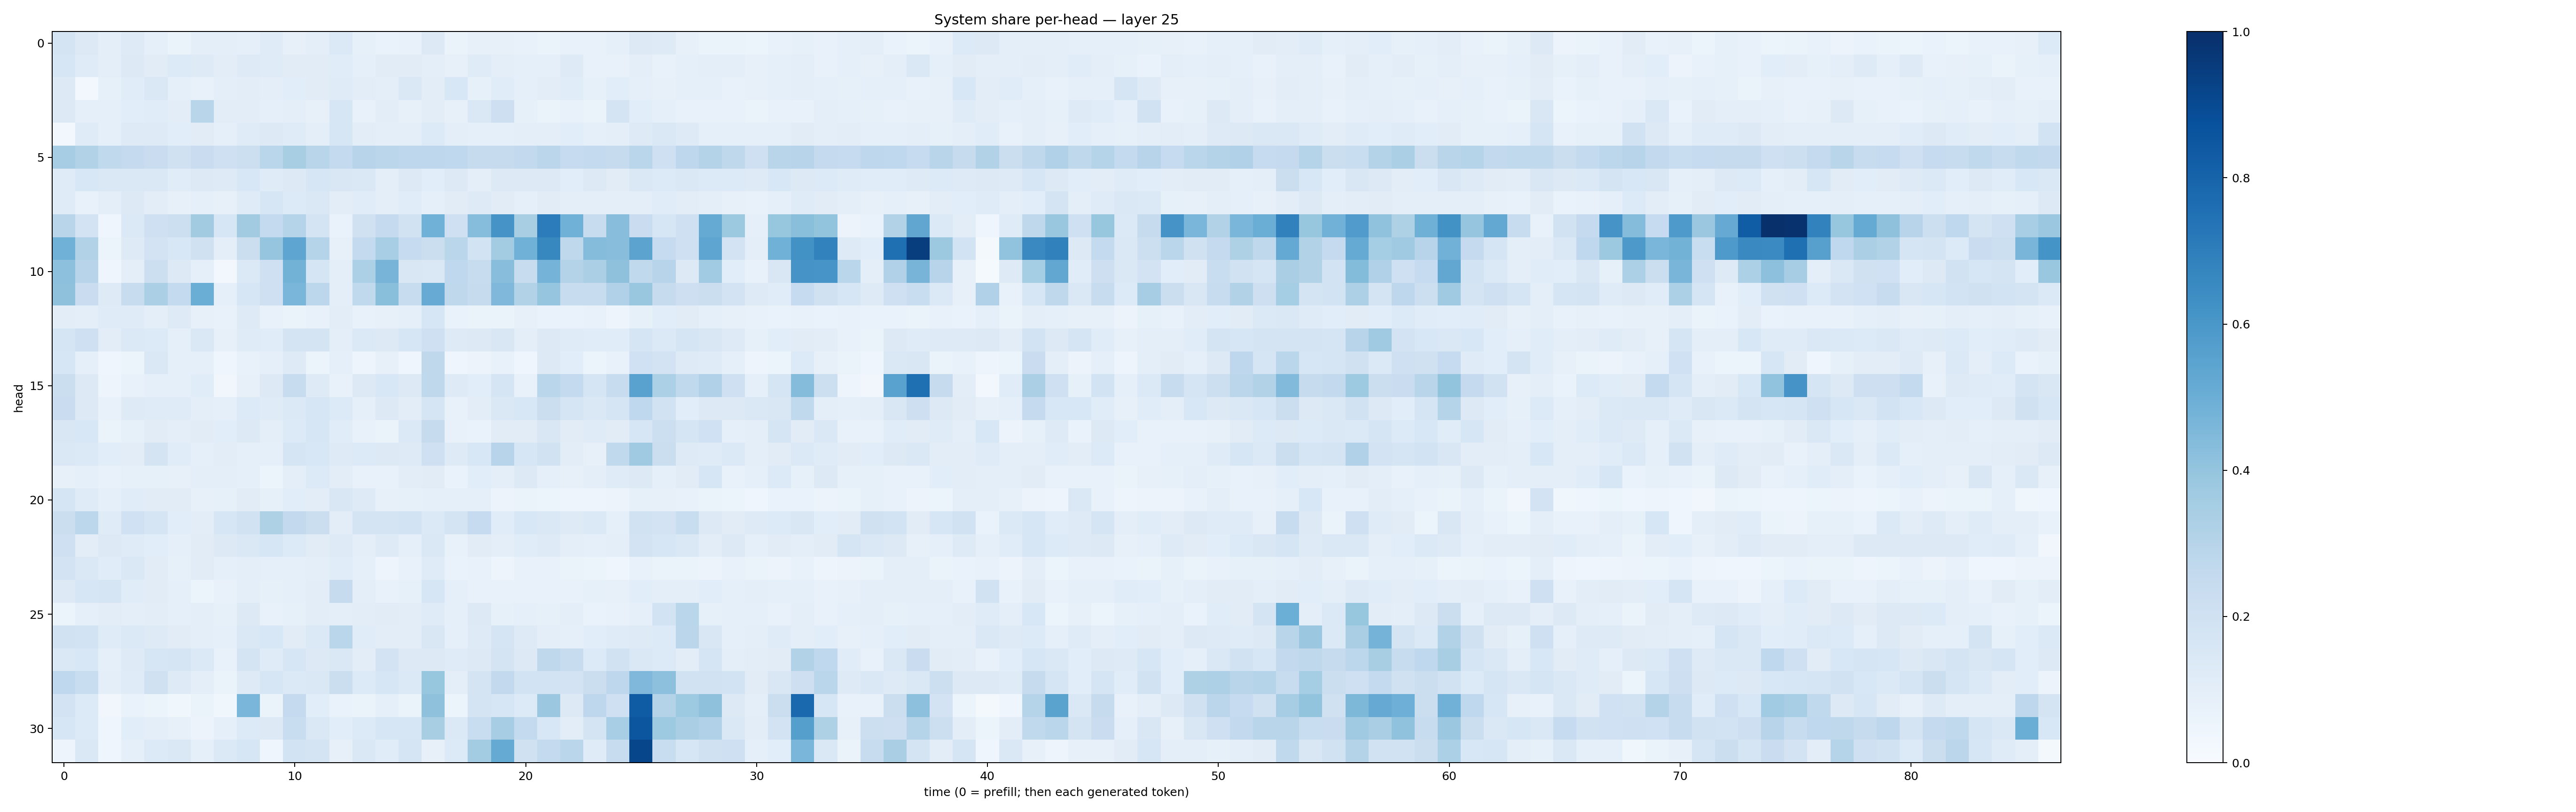

The file beside this chart, header and first rows:
0.17562799, 0.13060383, 0.100262076, 0.1237415, 0.089706555, 0.06304922, 0.097046874, 0.097068295, 0.09051595, 0.1190998, 0.08113691, 0.09877482, 0.13829659, 0.08230528, 0.070221946, 0.077505775, 0.12854509, 0.06460149, 0.08114765, 0.08001639, 0.07093559, 0.06411267, 0.071121015, 0.0715197
0.1639, 0.121, 0.09514, 0.1255, 0.1128, 0.133, 0.1242, 0.1017, 0.1213, 0.1176, 0.11, 0.1133, 0.1165, 0.08738, 0.1109, 0.1121, 0.0959, 0.08097, 0.1175, 0.09488, 0.09319, 0.09374, 0.1243, 0.07396
0.1282, 0.02812, 0.08404, 0.1163, 0.145, 0.08925, 0.07761, 0.09864, 0.1016, 0.1013, 0.1057, 0.1096, 0.118, 0.1037, 0.09449, 0.1464, 0.105, 0.1541, 0.08253, 0.1161, 0.08819, 0.1026, 0.1144, 0.08534
0.1252, 0.08729, 0.09339, 0.1063, 0.1138, 0.1032, 0.2911, 0.1036, 0.1034, 0.08717, 0.09453, 0.07904, 0.1638, 0.0775, 0.1024, 0.08165, 0.1054, 0.0789, 0.1472, 0.2118, 0.08407, 0.065, 0.07326, 0.06437
0.02876, 0.1175, 0.08693, 0.1231, 0.1215, 0.1088, 0.1122, 0.08825, 0.118, 0.1319, 0.1191, 0.1009, 0.1585, 0.1041, 0.09977, 0.09607, 0.1351, 0.1007, 0.08701, 0.09268, 0.0964, 0.1008, 0.109, 0.08614
0.3486, 0.3088, 0.2632, 0.2508, 0.2275, 0.1957, 0.2287, 0.2036, 0.2187, 0.2889, 0.3428, 0.2907, 0.2548, 0.2968, 0.2821, 0.274, 0.2768, 0.269, 0.2423, 0.2455, 0.2612, 0.2825, 0.2468, 0.2573
0.1204, 0.1556, 0.1451, 0.145, 0.1445, 0.1154, 0.1276, 0.1237, 0.1561, 0.1194, 0.1303, 0.1584, 0.1506, 0.1407, 0.1006, 0.1251, 0.1076, 0.1301, 0.1, 0.13, 0.1314, 0.13, 0.1089, 0.1311
0.1177, 0.07167, 0.1005, 0.1258, 0.1036, 0.07836, 0.08655, 0.08129, 0.1191, 0.1591, 0.1356, 0.1483, 0.1043, 0.1168, 0.09927, 0.117, 0.08733, 0.1109, 0.1231, 0.1099, 0.09168, 0.1105, 0.09482, 0.09486
0.2908, 0.1829, 0.04543, 0.137, 0.2086, 0.2155, 0.3621, 0.1608, 0.362, 0.2545, 0.2972, 0.177, 0.06821, 0.1959, 0.2505, 0.1891, 0.4856, 0.2098, 0.4331, 0.6096, 0.3415, 0.7056, 0.4862, 0.2419
0.4856, 0.3137, 0.05255, 0.1221, 0.1798, 0.1548, 0.1973, 0.09563, 0.2191, 0.3978, 0.538, 0.2981, 0.0803, 0.2559, 0.3454, 0.25, 0.2212, 0.2885, 0.1862, 0.3587, 0.4869, 0.6617, 0.2734, 0.4357
0.4145, 0.2942, 0.04072, 0.1011, 0.2152, 0.1313, 0.09106, 0.02952, 0.1404, 0.2076, 0.478, 0.1664, 0.09498, 0.3298, 0.4723, 0.1509, 0.147, 0.2656, 0.2385, 0.4276, 0.2364, 0.4761, 0.3064, 0.333
0.4129, 0.2289, 0.1244, 0.242, 0.3326, 0.2566, 0.5003, 0.09101, 0.1593, 0.2081, 0.4639, 0.2785, 0.09878, 0.2644, 0.422, 0.2404, 0.5096, 0.2726, 0.2455, 0.4514, 0.3128, 0.3983, 0.2388, 0.239
0.1052, 0.09716, 0.1181, 0.1203, 0.09806, 0.1239, 0.08148, 0.07188, 0.1231, 0.07711, 0.06497, 0.07587, 0.1044, 0.07041, 0.08017, 0.09157, 0.1571, 0.06761, 0.06535, 0.063, 0.08044, 0.06829, 0.06857, 0.07033
0.1693, 0.2046, 0.1025, 0.1388, 0.133, 0.09195, 0.1415, 0.08109, 0.1204, 0.1157, 0.1788, 0.179, 0.09428, 0.1402, 0.1313, 0.1616, 0.2073, 0.1222, 0.128, 0.1495, 0.09974, 0.1263, 0.1208, 0.1135
0.1638, 0.08897, 0.03945, 0.06161, 0.142, 0.09088, 0.09155, 0.04028, 0.07415, 0.09013, 0.1229, 0.0512, 0.0896, 0.05056, 0.08113, 0.04219, 0.2697, 0.04561, 0.05518, 0.07189, 0.04453, 0.1254, 0.1064, 0.0521
0.2236, 0.1327, 0.04858, 0.07327, 0.08752, 0.08977, 0.1156, 0.03477, 0.08087, 0.128, 0.2371, 0.124, 0.07364, 0.1261, 0.154, 0.1297, 0.27, 0.1212, 0.1088, 0.1673, 0.07663, 0.2852, 0.2555, 0.1714
0.2267, 0.1257, 0.07159, 0.123, 0.1199, 0.1176, 0.09927, 0.0922, 0.136, 0.1192, 0.1387, 0.1594, 0.133, 0.09087, 0.1287, 0.103, 0.1714, 0.0758, 0.1019, 0.1436, 0.154, 0.2227, 0.1705, 0.1413
0.1513, 0.1528, 0.06545, 0.08537, 0.1122, 0.0962, 0.1127, 0.1086, 0.126, 0.09476, 0.1367, 0.1608, 0.1136, 0.07556, 0.06464, 0.1375, 0.2438, 0.07067, 0.06728, 0.1132, 0.1128, 0.1511, 0.1125, 0.1208
0.1435, 0.139, 0.1061, 0.1032, 0.1783, 0.114, 0.08702, 0.1025, 0.08878, 0.09207, 0.1692, 0.1531, 0.1217, 0.1356, 0.1269, 0.1243, 0.2073, 0.1217, 0.1552, 0.2961, 0.1586, 0.1948, 0.102, 0.08136
0.07956, 0.09318, 0.07392, 0.08304, 0.08303, 0.07875, 0.09535, 0.09594, 0.0927, 0.05983, 0.1008, 0.1344, 0.1036, 0.07721, 0.07542, 0.1039, 0.1132, 0.0701, 0.1072, 0.09965, 0.1297, 0.08923, 0.07838, 0.0967
0.1659, 0.1175, 0.08831, 0.117, 0.1103, 0.1119, 0.07864, 0.08336, 0.1095, 0.08523, 0.108, 0.1021, 0.1516, 0.1212, 0.08162, 0.08562, 0.09239, 0.09316, 0.0896, 0.05841, 0.06313, 0.06052, 0.04877, 0.05014
0.2258, 0.2782, 0.1192, 0.2031, 0.1715, 0.1086, 0.1041, 0.1571, 0.1902, 0.322, 0.2603, 0.2214, 0.1048, 0.1759, 0.1726, 0.186, 0.137, 0.1758, 0.2474, 0.1166, 0.1533, 0.1476, 0.1246, 0.1386
0.2088, 0.1041, 0.1275, 0.1201, 0.1081, 0.08729, 0.1127, 0.1268, 0.1463, 0.1574, 0.1352, 0.1119, 0.1222, 0.1002, 0.1213, 0.09226, 0.1453, 0.07767, 0.1094, 0.09745, 0.1135, 0.1229, 0.09789, 0.08669
0.1812, 0.1417, 0.1144, 0.1427, 0.1109, 0.08226, 0.1108, 0.09147, 0.09502, 0.08663, 0.08929, 0.1002, 0.1167, 0.08967, 0.04927, 0.07747, 0.1211, 0.06815, 0.07661, 0.04918, 0.0746, 0.07065, 0.06585, 0.06032
0.132, 0.1634, 0.1713, 0.1147, 0.1102, 0.08912, 0.06095, 0.07661, 0.1, 0.0831, 0.08836, 0.1028, 0.2434, 0.0994, 0.07182, 0.08548, 0.161, 0.09161, 0.07288, 0.07122, 0.07084, 0.07509, 0.07295, 0.08464
0.05343, 0.09224, 0.104, 0.09751, 0.105, 0.08746, 0.09784, 0.08347, 0.1308, 0.07043, 0.08366, 0.1045, 0.09809, 0.1038, 0.1111, 0.1048, 0.1178, 0.09307, 0.1294, 0.08494, 0.09144, 0.0838, 0.09525, 0.06691
0.195, 0.1843, 0.1179, 0.1368, 0.1233, 0.1111, 0.09885, 0.08859, 0.1417, 0.1558, 0.1105, 0.1394, 0.2885, 0.1149, 0.1036, 0.104, 0.1509, 0.09284, 0.124, 0.1669, 0.1214, 0.09639, 0.09029, 0.1084
0.1408, 0.1539, 0.08924, 0.1231, 0.1578, 0.1675, 0.1391, 0.07431, 0.1762, 0.1201, 0.1634, 0.1259, 0.141, 0.1031, 0.1815, 0.1255, 0.1304, 0.121, 0.1318, 0.1763, 0.1318, 0.2724, 0.2381, 0.1332
0.2677, 0.2331, 0.09771, 0.1172, 0.1961, 0.1225, 0.09729, 0.06478, 0.1249, 0.1606, 0.1368, 0.1419, 0.2233, 0.1352, 0.1599, 0.1389, 0.3934, 0.09858, 0.1793, 0.2614, 0.1874, 0.1862, 0.1819, 0.2251
0.1823, 0.135, 0.0326, 0.06791, 0.06224, 0.03613, 0.06303, 0.03764, 0.4635, 0.06375, 0.2534, 0.1061, 0.06753, 0.06328, 0.0912, 0.06307, 0.4136, 0.05259, 0.1745, 0.1611, 0.1341, 0.379, 0.1311, 0.2763
0.1607, 0.1349, 0.04085, 0.1059, 0.09869, 0.07917, 0.05793, 0.08992, 0.1358, 0.1269, 0.2313, 0.1452, 0.1076, 0.1333, 0.1626, 0.1581, 0.3434, 0.1403, 0.234, 0.3493, 0.254, 0.1541, 0.1036, 0.1795
0.04699, 0.1425, 0.04136, 0.0931, 0.1335, 0.1437, 0.09203, 0.1395, 0.1608, 0.0413, 0.1858, 0.1771, 0.07877, 0.141, 0.1156, 0.1694, 0.07949, 0.1334, 0.3578, 0.5165, 0.1959, 0.2575, 0.2879, 0.1183
